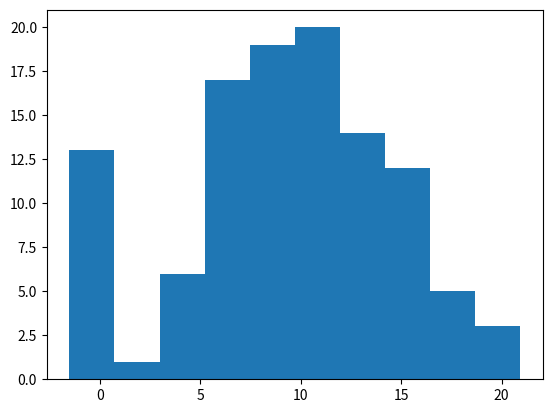

The script that saved this image:
# histogram plot of data with outliers
from matplotlib import pyplot
from numpy import append
from numpy import zeros
from numpy.random import randn
from numpy.random import seed

# seed the random number generator
seed(1)
# generate a univariate data sample
data = 5 * randn(100) + 10
# add extreme values
data = append(data, zeros(10))
# histogram
pyplot.hist(data)
pyplot.show()
